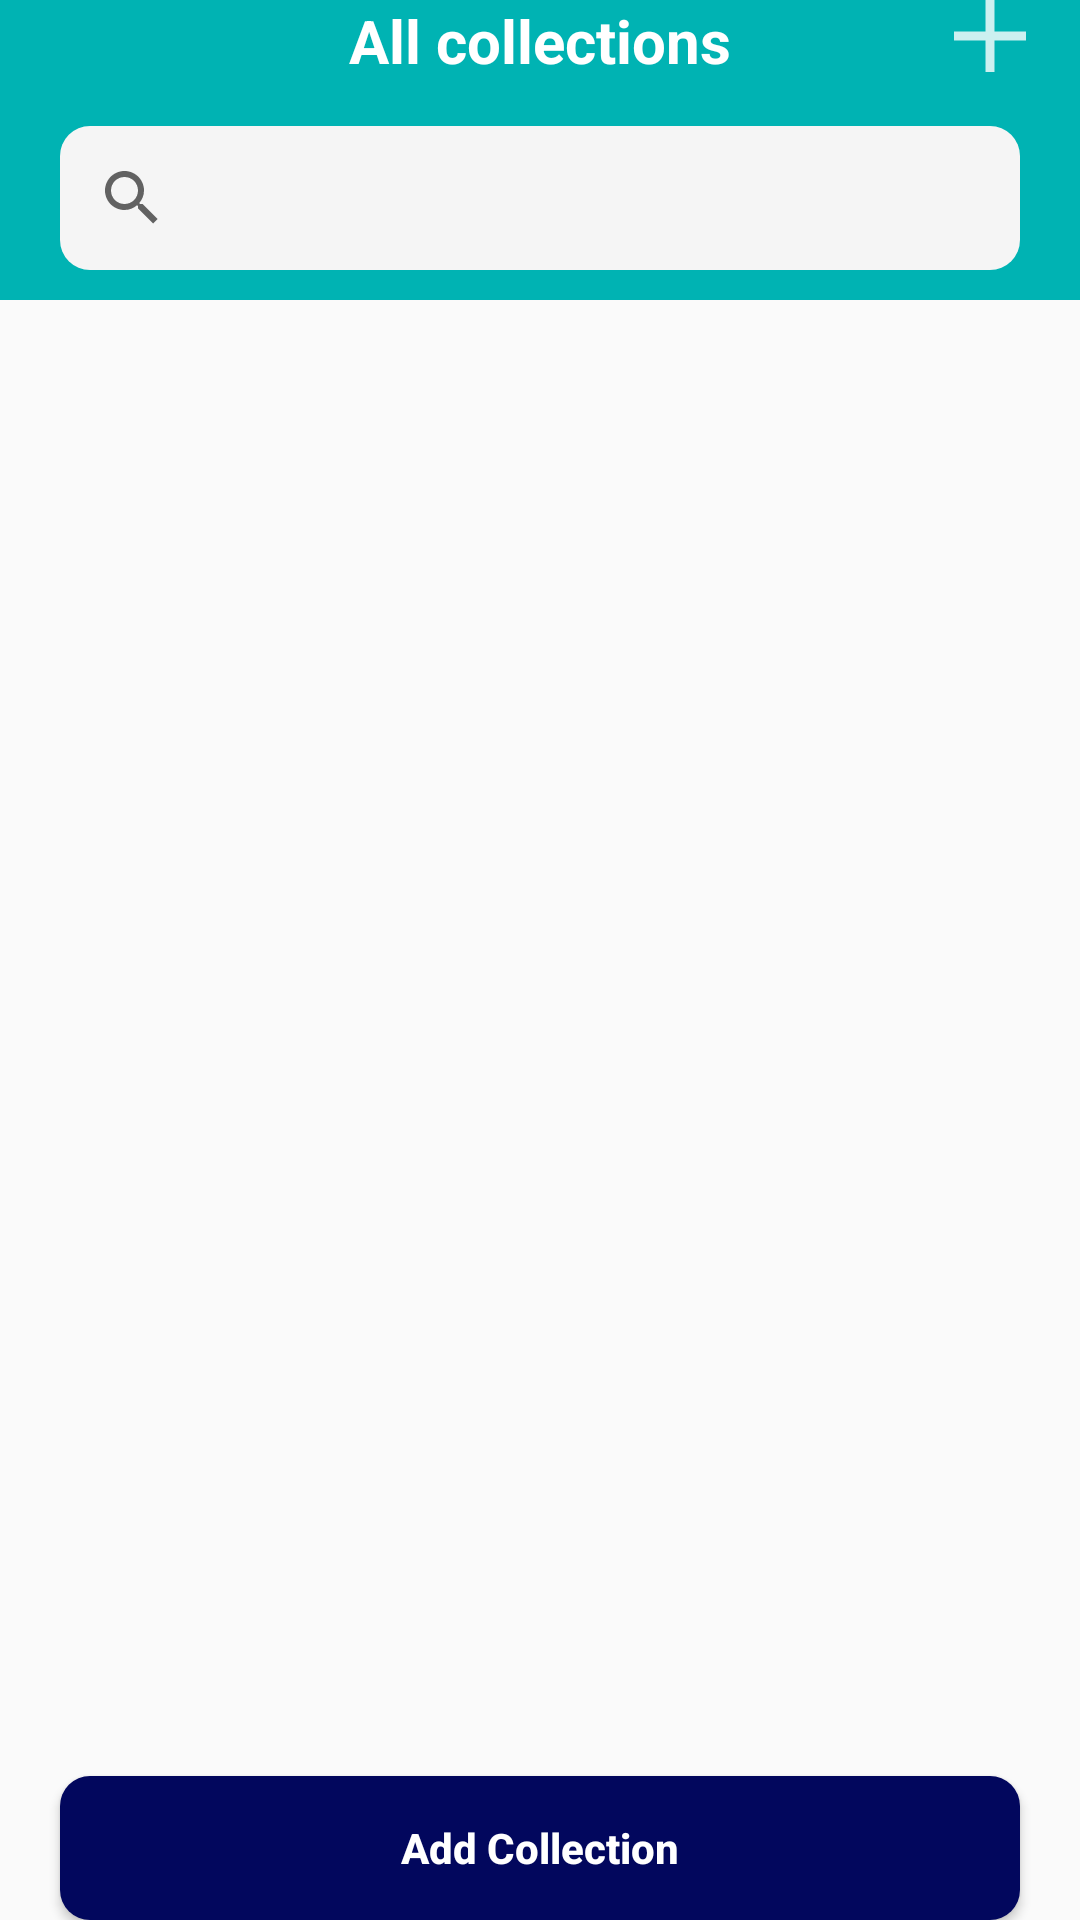

Layout XML and referenced resources for this Android screen:
<!-- AndroidManifest.xml: application theme AppTheme -->
<!-- res/layout/activity_next_collection.xml -->
<?xml version="1.0" encoding="utf-8"?>
<RelativeLayout xmlns:android="http://schemas.android.com/apk/res/android"
    xmlns:app="http://schemas.android.com/apk/res-auto"
    xmlns:tools="http://schemas.android.com/tools"
    android:layout_width="match_parent"
    android:layout_height="match_parent"
    android:layout_marginBottom="@dimen/dp_40"
    tools:context=".Activities.AddCollectionActivity">
    <RelativeLayout
        android:orientation="horizontal"
        android:id="@+id/statusbarcollection"
        android:background="@color/MenuColor"
        android:layout_width="match_parent"
        android:layout_height="100dp">
        <TextView
            android:id="@+id/tvaddcollections"
            style="@style/MyStyle"
            android:layout_centerHorizontal="true"
            android:text="All collections"
            android:layout_width="wrap_content"
            android:layout_height="wrap_content"/>
        <ImageView
            android:id="@+id/backArrowtoAddProducts"
            android:src="@drawable/ic_backarrow"
            android:layout_marginLeft="@dimen/dp_20"
            android:layout_width="50dp"
            android:layout_height="wrap_content"/>

        <ImageView
            android:id="@+id/ivplus"
            android:layout_width="450dp"
            android:layout_height="wrap_content"
            android:layout_marginLeft="300dp"
            android:src="@drawable/ic_plus" />
        <SearchView
            android:layout_marginTop="@dimen/dp_15"
            android:queryHint="Search products"
            android:layout_marginRight="@dimen/dp_20"
            android:layout_marginLeft="@dimen/dp_20"
            android:background="@drawable/light_white_bg"
            android:id="@+id/searchproducts"
            android:layout_below="@+id/tvaddcollections"
            android:layout_width="match_parent"
            android:layout_height="wrap_content"/>

    </RelativeLayout>
    <androidx.recyclerview.widget.RecyclerView
        android:layout_marginTop="@dimen/dp_10"
        android:layout_below="@+id/statusbarcollection"
        android:id="@+id/collectionrecyclerview"
        android:layout_width="match_parent"
        android:layout_height="wrap_content"/>
    <Button
        android:layout_alignParentBottom="true"
        android:layout_alignParentEnd="true"
        android:layout_marginRight="@dimen/dp_20"
        android:layout_marginLeft="@dimen/dp_20"
        android:id="@+id/btnaddcategory"
        android:layout_width="match_parent"
        android:layout_height="wrap_content"
        android:background="@drawable/button_bg"
        android:padding="@dimen/dp_10"
        android:text="@string/addcollection"
        android:textAllCaps="false"
        android:textColor="@android:color/white"
        android:textStyle="bold" />

</RelativeLayout>
<!-- resources referenced by this layout -->
<resources>
  <color name="MenuColor">#00B3B3</color>
  <dimen name="dp_10">10dp</dimen>
  <dimen name="dp_15">15dp</dimen>
  <dimen name="dp_20">20dp</dimen>
  <dimen name="dp_40">40dp</dimen>
  <!-- drawable button_bg (drawable) -->
  <?xml version="1.0" encoding="utf-8"?>
  <shape xmlns:android="http://schemas.android.com/apk/res/android"
      android:shape="rectangle">
      <solid android:color="@color/BlueColor"/>
      <corners android:radius="@dimen/dp_10"/>
  
  </shape>
  <!-- drawable ic_plus: png bitmap (drawable-hdpi, 140 bytes) -->
  <!-- drawable light_white_bg (drawable) -->
  <?xml version="1.0" encoding="utf-8"?>
  <shape xmlns:android="http://schemas.android.com/apk/res/android"
      android:shape="rectangle">
      <solid android:color="@color/whiteColor"/>
      <corners android:radius="@dimen/dp_10"/>
  
  </shape>
  <string name="addcollection">Add Collection</string>
  <style name="MyStyle">
          <item name="android:textColor">@android:color/white</item>
          <item name="android:textStyle">bold</item>
          <item name="android:textSize">20sp</item>
  
      </style>
  <style name="AppTheme" parent="Theme.AppCompat.Light.NoActionBar">
          
          <item name="colorPrimary">@color/colorPrimary</item>
          <item name="colorPrimaryDark">@color/colorPrimaryDark</item>
          <item name="colorAccent">@color/colorAccent</item>
      </style>
  <color name="BlueColor">#02075D</color>
  <color name="whiteColor">#F5F5F5</color>
  <color name="colorPrimary">#00B3B3</color>
  <color name="colorPrimaryDark">#00B3B3</color>
  <color name="colorAccent">#00B3B3</color>
</resources>
